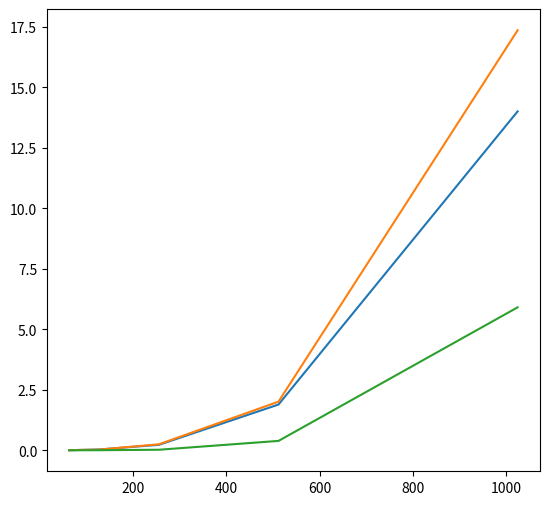

Write Python code to recreate this figure. (Note: this script raises an exception after producing the figure.)
import matplotlib.pyplot as plt

N_vals = [64, 128, 256, 512, 1024]
int_times_cpp = [0.00303, 0.033435, 0.226099, 1.89039, 14.0054]
dbl_times_cpp = [0.005422, 0.027777, 0.247847, 2.00949, 17.3577]
int_times_py = [0.0001964569091796875, 0.003136873245239258, 0.022209644317626953, 0.3873453140258789, 5.907103538513184]
dbl_times_py = [0.000209808349609375, 0.025841474533081055, 0.008276224136352539, 0.0941324234008789,]

plt.figure(figsize=(14, 6))

plt.subplot(1, 2, 1)
plt.plot(N_vals, int_times_cpp, label='C++ Int')
plt.plot(N_vals, dbl_times_cpp, label='C++ Double')
plt.plot(N_vals, int_times_py, label='Python Int')
plt.plot(N_vals, dbl_times_py, label='Python Double')
plt.xlabel('Matrix Size (N)')
plt.ylabel('Time (s)')
plt.title('Time vs Matrix Size')
plt.legend()

plt.subplot(1, 2, 2)
# Add similar plots for other data if needed

plt.show()
